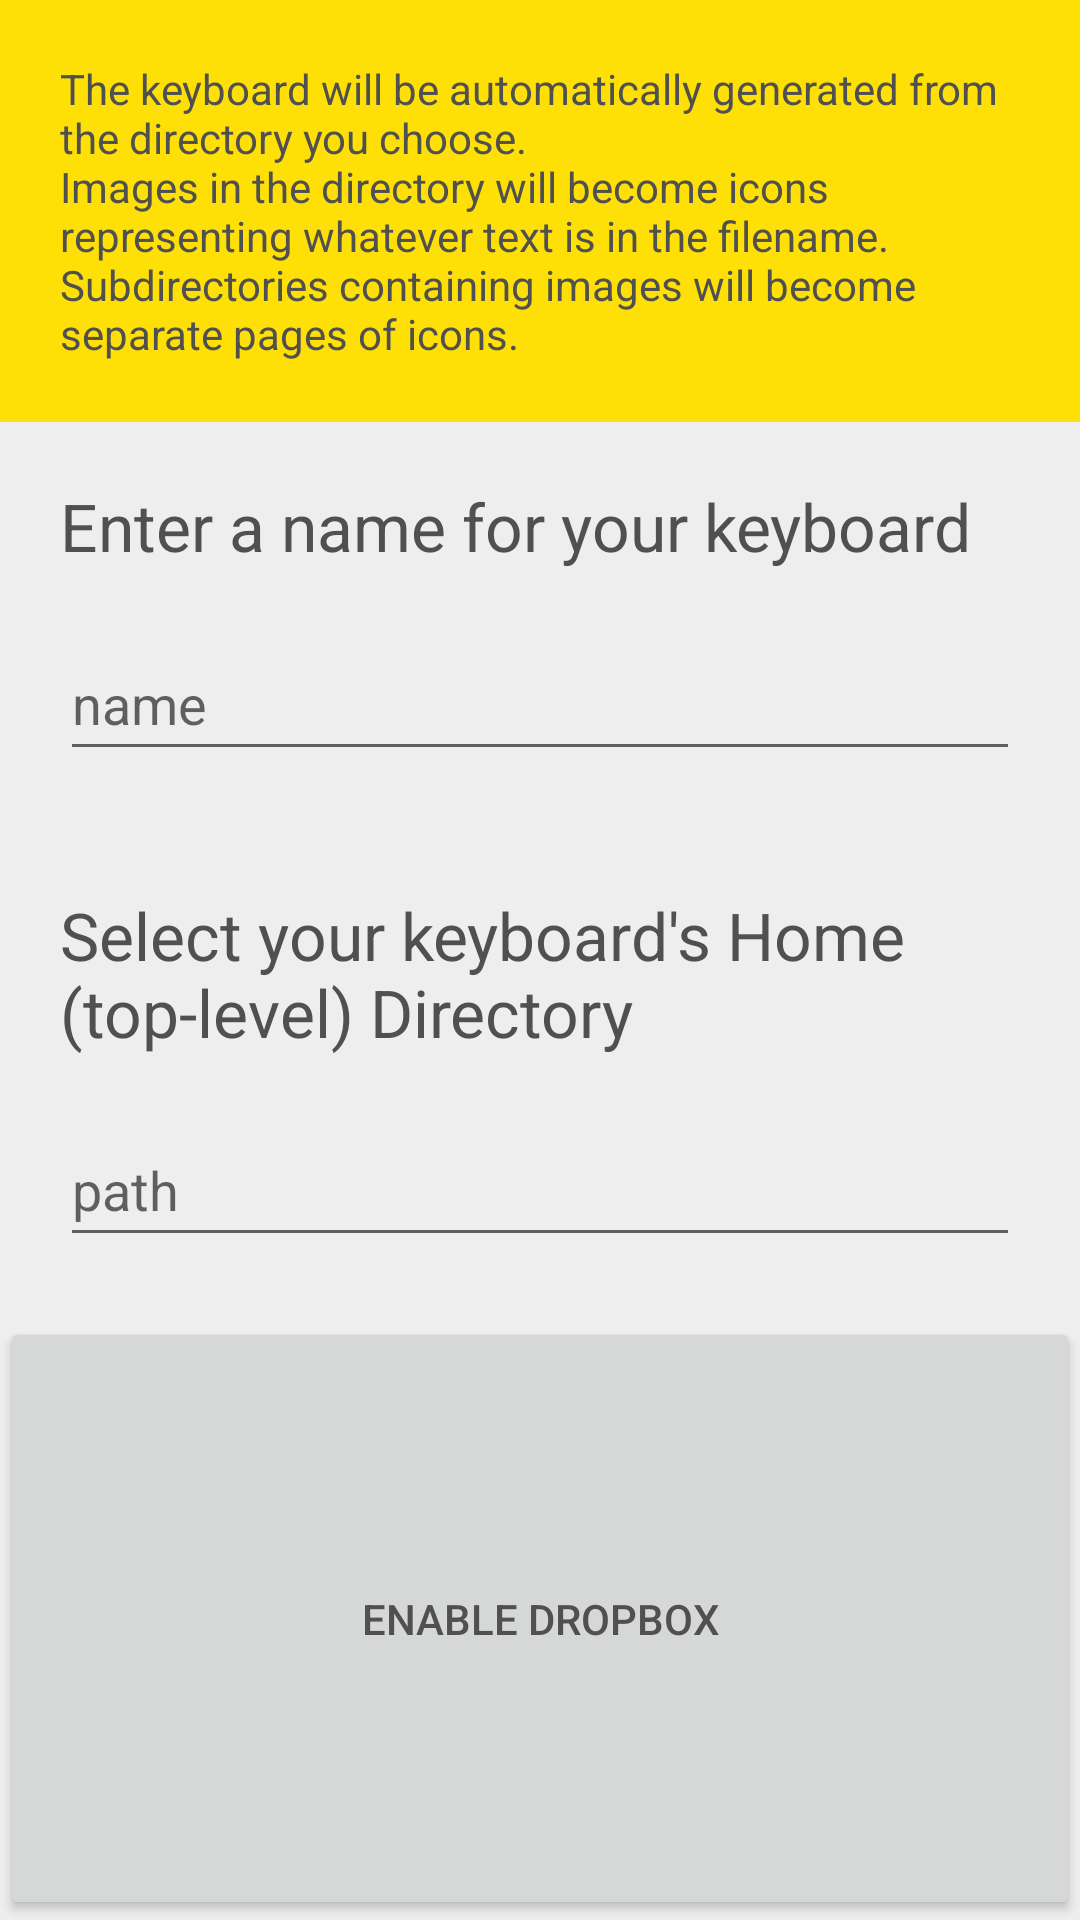

Android layout source for this screen:
<!-- AndroidManifest.xml: application theme AppTheme -->
<!-- res/layout/content_create_keyboard.xml -->
<?xml version="1.0" encoding="utf-8"?>
<LinearLayout xmlns:android="http://schemas.android.com/apk/res/android"
    xmlns:app="http://schemas.android.com/apk/res-auto"
    xmlns:tools="http://schemas.android.com/tools"
    android:layout_width="match_parent"
    android:layout_height="match_parent"
    android:orientation="vertical"
    tools:context="com.hyperana.kindleimagekeyboard.CreateKeyboardActivity"
    tools:showIn="@layout/activity_create_keyboard">
    <TextView
        android:layout_width="match_parent"
        android:layout_height="wrap_content"
        android:background="@color/colorAlert"
        android:padding="20dp"
        android:text="@string/create_keyboard_help"/>

    
    <LinearLayout
        android:layout_width="match_parent"
        android:padding="20dp"
        android:layout_height="wrap_content"
        android:orientation="vertical">
        <TextView
            android:id="@+id/title_keyboard_name"
            android:layout_width="match_parent"
            android:layout_height="wrap_content"
            android:text="@string/dialog_keyboard_name_title"
            android:textAppearance="?android:attr/textAppearanceLarge" />
        <TextView
            android:id="@+id/error_keyboard_name"
            android:layout_width="match_parent"
            android:layout_height="wrap_content"
            android:text="@string/dialog_keyboard_name_error"
            android:visibility="invisible"
            android:background="@color/colorAccent" />
        <EditText
            android:id="@+id/edit_keyboard_name"
            android:layout_width="match_parent"
            android:layout_height="wrap_content"
            android:minHeight="@dimen/abc_action_button_min_height_material"
            android:hint="@string/dialog_keyboard_name_hint"
            android:inputType="textUri" />
    </LinearLayout>

    
    <LinearLayout
        android:layout_width="match_parent"
        android:layout_height="wrap_content"
        android:orientation="vertical"
        android:padding="20dp">
        <TextView
            android:id="@+id/title_keyboard_path"
            android:layout_width="match_parent"
            android:layout_height="wrap_content"
            android:text="@string/dialog_keyboard_path_title"
            android:textAppearance="?android:attr/textAppearanceLarge" />
        <TextView
            android:id="@+id/error_keyboard_path"
            android:layout_width="match_parent"
            android:layout_height="wrap_content"
            android:text="@string/dialog_keyboard_path_error"
            android:visibility="invisible"
            android:background="@color/colorAccent" />
        <EditText
            android:id="@+id/edit_keyboard_path"
            android:layout_width="match_parent"
            android:layout_height="wrap_content"
            android:minHeight="@dimen/abc_action_button_min_height_material"
            android:hint="@string/dialog_keyboard_path_hint"
            android:inputType="none"
            android:focusable="false"/>
    </LinearLayout>

    
    <FrameLayout
        android:layout_width="match_parent"
        android:layout_height="wrap_content"
        android:id="@+id/dropbox_container">

    <LinearLayout
       android:layout_width="match_parent"
        android:layout_height="wrap_content"
        android:orientation="vertical"
        android:padding="20dp">
        <Button
            android:id="@+id/button_disable_dropbox"
            android:layout_height="wrap_content"
            android:layout_width="wrap_content"
            android:padding="@dimen/checkbox_margin"
            android:text="@string/disable_dropbox"/>
        <TextView
            android:id="@+id/title_dropbox_path"
            android:layout_width="match_parent"
            android:layout_height="wrap_content"
            android:duplicateParentState="true"
            android:text="@string/dialog_keyboard_path_title"
            android:textAppearance="?android:attr/textAppearanceLarge" />

        <TextView
            android:id="@+id/error_dropbox_path"
            android:layout_width="match_parent"
            android:layout_height="wrap_content"
            android:background="@color/colorAccent"
            android:duplicateParentState="true"
            android:text="@string/dialog_keyboard_path_error"
            android:visibility="invisible" />

        <EditText
            android:id="@+id/edit_dropbox_path"
            android:layout_width="match_parent"
            android:layout_height="wrap_content"
            android:duplicateParentState="true"
            android:focusable="false"
            android:hint="@string/dialog_keyboard_path_hint"
            android:inputType="none"
            android:minHeight="@dimen/abc_action_button_min_height_material" />
    </LinearLayout>
        <Button
            android:id="@+id/button_enable_dropbox"
            android:layout_height="match_parent"
            android:layout_width="match_parent"
            android:padding="@dimen/checkbox_margin"
            android:text="@string/enable_dropbox"/>
    </FrameLayout>

    <ProgressBar
        android:id="@+id/progress_bar"
        android:layout_width="match_parent"
        android:layout_height="wrap_content"
        android:padding="40dp"
        android:visibility="invisible"
        style="@style/Widget.AppCompat.ProgressBar.Horizontal"/>

    
    <LinearLayout
        android:layout_width="match_parent"
        android:layout_height="wrap_content"
        android:layout_gravity="end"
        android:orientation="vertical"
        android:padding="20dp">
        <Button
            android:id="@+id/button_save_keyboard"
            android:layout_width="wrap_content"
            android:layout_height="wrap_content"
            android:text="@string/button_save"
            android:background="@color/colorAccent"/>
    </LinearLayout>



</LinearLayout>
<!-- res/layout/activity_create_keyboard.xml (included above) -->
<?xml version="1.0" encoding="utf-8"?>
<FrameLayout xmlns:android="http://schemas.android.com/apk/res/android"
    xmlns:app="http://schemas.android.com/apk/res-auto"
    xmlns:tools="http://schemas.android.com/tools"
    android:layout_width="match_parent"
    android:layout_height="match_parent"
    android:background="@android:color/background_light"
    tools:context="com.hyperana.kindleimagekeyboard.CreateKeyboardActivity">



    <include layout="@layout/content_create_keyboard" />



</FrameLayout>
<!-- resources referenced by this layout -->
<resources>
  <color name="colorAccent">#ff8360</color>
  <color name="colorAlert">#FFE006</color>
  <string name="button_save">Save</string>
  <string name="create_keyboard_help">The keyboard will be automatically generated from the directory you choose.\nImages in the directory will become icons representing whatever text is in the filename.\nSubdirectories containing images will become separate pages of icons.</string>
  <string name="dialog_keyboard_name_error">Invalid name</string>
  <string name="dialog_keyboard_name_hint">name</string>
  <string name="dialog_keyboard_name_title">Enter a name for your keyboard</string>
  <string name="dialog_keyboard_path_error">Invalid path</string>
  <string name="dialog_keyboard_path_hint">path</string>
  <string name="dialog_keyboard_path_title">Select your keyboard\'s Home (top-level) Directory</string>
  <string name="disable_dropbox">Disable Dropbox</string>
  <string name="enable_dropbox">Enable Dropbox</string>
  <style name="AppTheme" parent="Theme.AppCompat.Light">
          
          
          <item name="windowActionBarOverlay">true</item>
          <item name="windowActionModeOverlay">false</item>
          <item name="colorPrimary">@color/colorPrimary</item>
          <item name="colorPrimaryDark">@color/colorPrimaryDark</item>
          <item name="colorAccent">@color/colorAccent</item>
          <item name="android:textColor">@color/colorNeutralDark</item>
          <item name="android:colorBackground">@color/colorNeutralLight</item>
  
      </style>
  <color name="colorPrimary">#70C1B3</color>
  <color name="colorPrimaryDark">#247BA0</color>
  <color name="colorNeutralDark">#50514f</color>
  <color name="colorNeutralLight">#EDEEED</color>
</resources>
